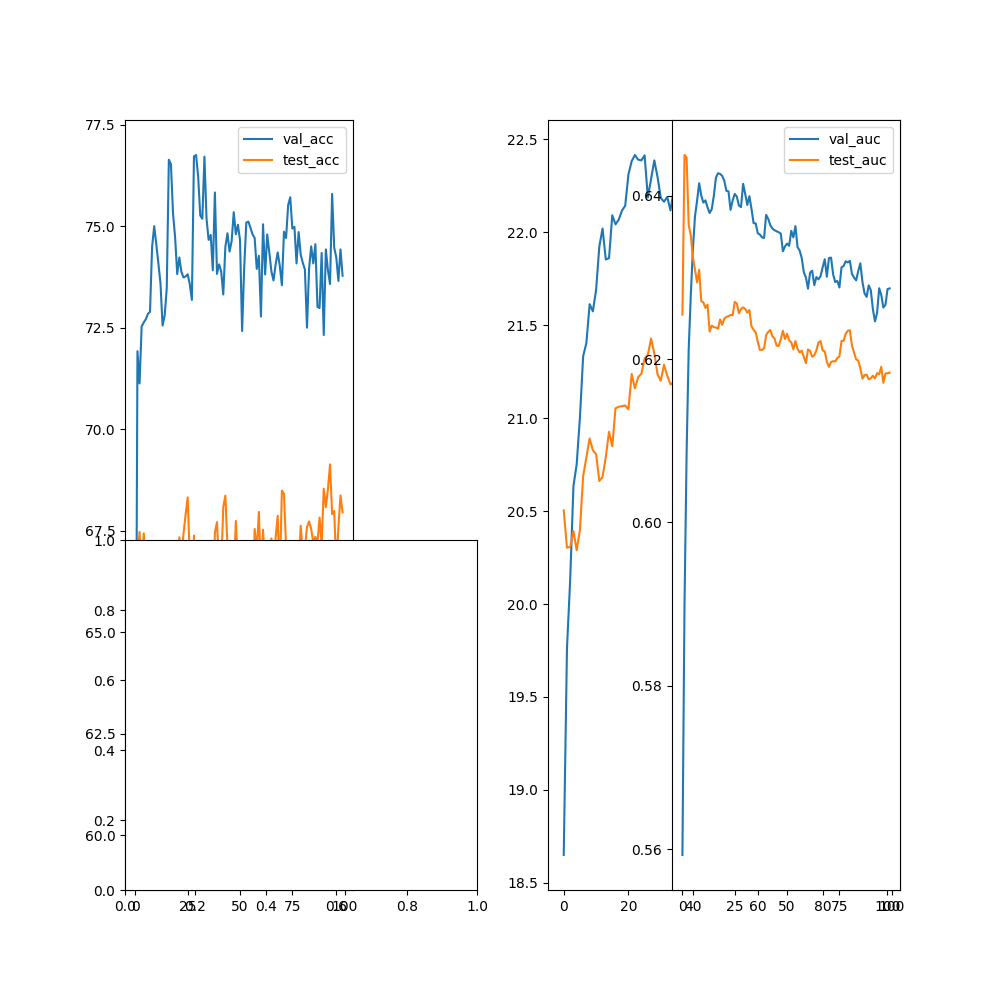

Values plotted in this chart, from the file beside it:
epoch, val_acc, val_f1, val_precision, val_recall, val_auc, test_acc, test_f1, test_precision, test_recall, test_auc
0, 59.51, 18.65, 0, 0, 0.5593, 66.98, 20.5, 0, 0, 0.6254
1, 71.92, 19.76, 0, 0, 0.59, 66.8, 20.3, 0, 0, 0.645
2, 71.13, 20.14, 0, 0, 0.6085, 67.47, 20.31, 0, 0, 0.6447
3, 72.53, 20.63, 0, 0, 0.6212, 66.47, 20.39, 0, 0, 0.6365
4, 72.63, 20.75, 0, 0, 0.6278, 67.43, 20.29, 0, 0, 0.6351
5, 72.71, 21, 0, 0, 0.6335, 66.82, 20.4, 0, 0, 0.6325
6, 72.84, 21.33, 0, 0, 0.6375, 66.91, 20.69, 0, 0, 0.631
7, 72.89, 21.4, 0, 0, 0.6394, 67.06, 20.79, 0, 0, 0.6294
8, 74.49, 21.61, 0, 0, 0.6415, 66.64, 20.89, 0, 0, 0.6309
9, 75, 21.57, 0, 0, 0.64, 66.93, 20.83, 0, 0, 0.6271
10, 74.55, 21.69, 0, 0, 0.6392, 66.18, 20.81, 0, 0, 0.627
11, 74.08, 21.92, 0, 0, 0.6394, 65.82, 20.66, 0, 0, 0.6263
12, 73.59, 22.02, 0, 0, 0.6386, 65.11, 20.68, 0, 0, 0.6267
13, 72.55, 21.85, 0, 0, 0.6379, 64.57, 20.79, 0, 0, 0.6234
14, 72.8, 21.86, 0, 0, 0.6384, 63.39, 20.93, 0, 0, 0.6241
15, 73.47, 22.09, 0, 0, 0.64, 64.73, 20.85, 0, 0, 0.6239
16, 76.63, 22.04, 0, 0, 0.6422, 65.31, 21.05, 0, 0, 0.6239
17, 76.52, 22.07, 0, 0, 0.6428, 65.42, 21.06, 0, 0, 0.6237
18, 75.3, 22.12, 0, 0, 0.6427, 66.11, 21.06, 0, 0, 0.6249
19, 74.72, 22.14, 0, 0, 0.6424, 65.02, 21.07, 0, 0, 0.6242
20, 73.82, 22.31, 0, 0, 0.6419, 65.79, 21.05, 0, 0, 0.625
21, 74.23, 22.38, 0, 0, 0.6406, 67.34, 21.24, 0, 0, 0.6252
22, 73.87, 22.42, 0, 0, 0.6406, 66.92, 21.16, 0, 0, 0.6252
23, 73.74, 22.39, 0, 0, 0.6383, 67.42, 21.22, 0, 0, 0.6254
24, 73.76, 22.39, 0, 0, 0.6394, 67.89, 21.24, 0, 0, 0.6254
25, 73.81, 22.41, 0, 0, 0.6402, 68.32, 21.32, 0, 0, 0.627
26, 73.57, 22.19, 0, 0, 0.6399, 66.82, 21.34, 0, 0, 0.6268
27, 73.18, 22.29, 0, 0, 0.6388, 65.51, 21.43, 0, 0, 0.6256
28, 76.72, 22.39, 0, 0, 0.6386, 67.38, 21.35, 0, 0, 0.6261
29, 76.75, 22.3, 0, 0, 0.6415, 65.14, 21.24, 0, 0, 0.6263
30, 76.23, 22.18, 0, 0, 0.6402, 65.66, 21.2, 0, 0, 0.6262
31, 75.26, 22.16, 0, 0, 0.6389, 65.81, 21.29, 0, 0, 0.6257
32, 75.18, 22.19, 0, 0, 0.64, 65.47, 21.23, 0, 0, 0.626
33, 76.71, 22.12, 0, 0, 0.6384, 65.57, 21.18, 0, 0, 0.624
34, 75.19, 22.23, 0, 0, 0.6367, 64.8, 21.19, 0, 0, 0.6236
35, 74.66, 22.27, 0, 0, 0.6366, 66.51, 21.22, 0, 0, 0.6233
36, 74.78, 21.99, 0, 0, 0.6354, 64.86, 21.06, 0, 0, 0.6221
37, 73.91, 21.95, 0, 0, 0.6353, 65.63, 21.05, 0, 0, 0.6211
38, 75.83, 21.94, 0, 0, 0.6349, 67.45, 21.24, 0, 0, 0.6211
39, 73.82, 21.96, 0, 0, 0.6348, 67.71, 21.2, 0, 0, 0.6213
40, 74.06, 22.12, 0, 0, 0.6377, 66.54, 21.42, 0, 0, 0.6229
41, 73.89, 22.14, 0, 0, 0.6372, 66.57, 21.49, 0, 0, 0.6233
42, 73.32, 22, 0, 0, 0.6364, 68.09, 21.56, 0, 0, 0.6236
43, 74.49, 22.02, 0, 0, 0.636, 68.36, 21.62, 0, 0, 0.6228
44, 74.82, 22.09, 0, 0, 0.6358, 67.11, 21.61, 0, 0, 0.6225
45, 74.37, 21.98, 0, 0, 0.6357, 66.38, 21.46, 0, 0, 0.6217
46, 74.63, 21.97, 0, 0, 0.6355, 65.96, 21.42, 0, 0, 0.6216
47, 75.34, 21.98, 0, 0, 0.6354, 66.35, 21.41, 0, 0, 0.6224
48, 74.8, 22.08, 0, 0, 0.6332, 67.74, 21.44, 0, 0, 0.6235
49, 75.03, 22.1, 0, 0, 0.6338, 66.58, 21.56, 0, 0, 0.6225
50, 74.65, 21.99, 0, 0, 0.6342, 65.03, 21.49, 0, 0, 0.6231
51, 72.42, 21.88, 0, 0, 0.6339, 66.02, 21.44, 0, 0, 0.6223
52, 73.98, 21.99, 0, 0, 0.6357, 64.54, 21.32, 0, 0, 0.622
53, 75.09, 22.02, 0, 0, 0.6349, 65.23, 21.39, 0, 0, 0.6212
54, 75.11, 22.06, 0, 0, 0.6363, 65.72, 21.46, 0, 0, 0.6222
55, 74.96, 21.95, 0, 0, 0.6337, 66.26, 21.55, 0, 0, 0.6212
56, 74.79, 21.98, 0, 0, 0.6333, 65.78, 21.62, 0, 0, 0.6208
57, 74.71, 21.91, 0, 0, 0.6324, 67.54, 21.58, 0, 0, 0.621
58, 73.95, 21.79, 0, 0, 0.6306, 67, 21.49, 0, 0, 0.6203
59, 74.27, 21.77, 0, 0, 0.63, 67.96, 21.5, 0, 0, 0.6195
... 40 more rows
